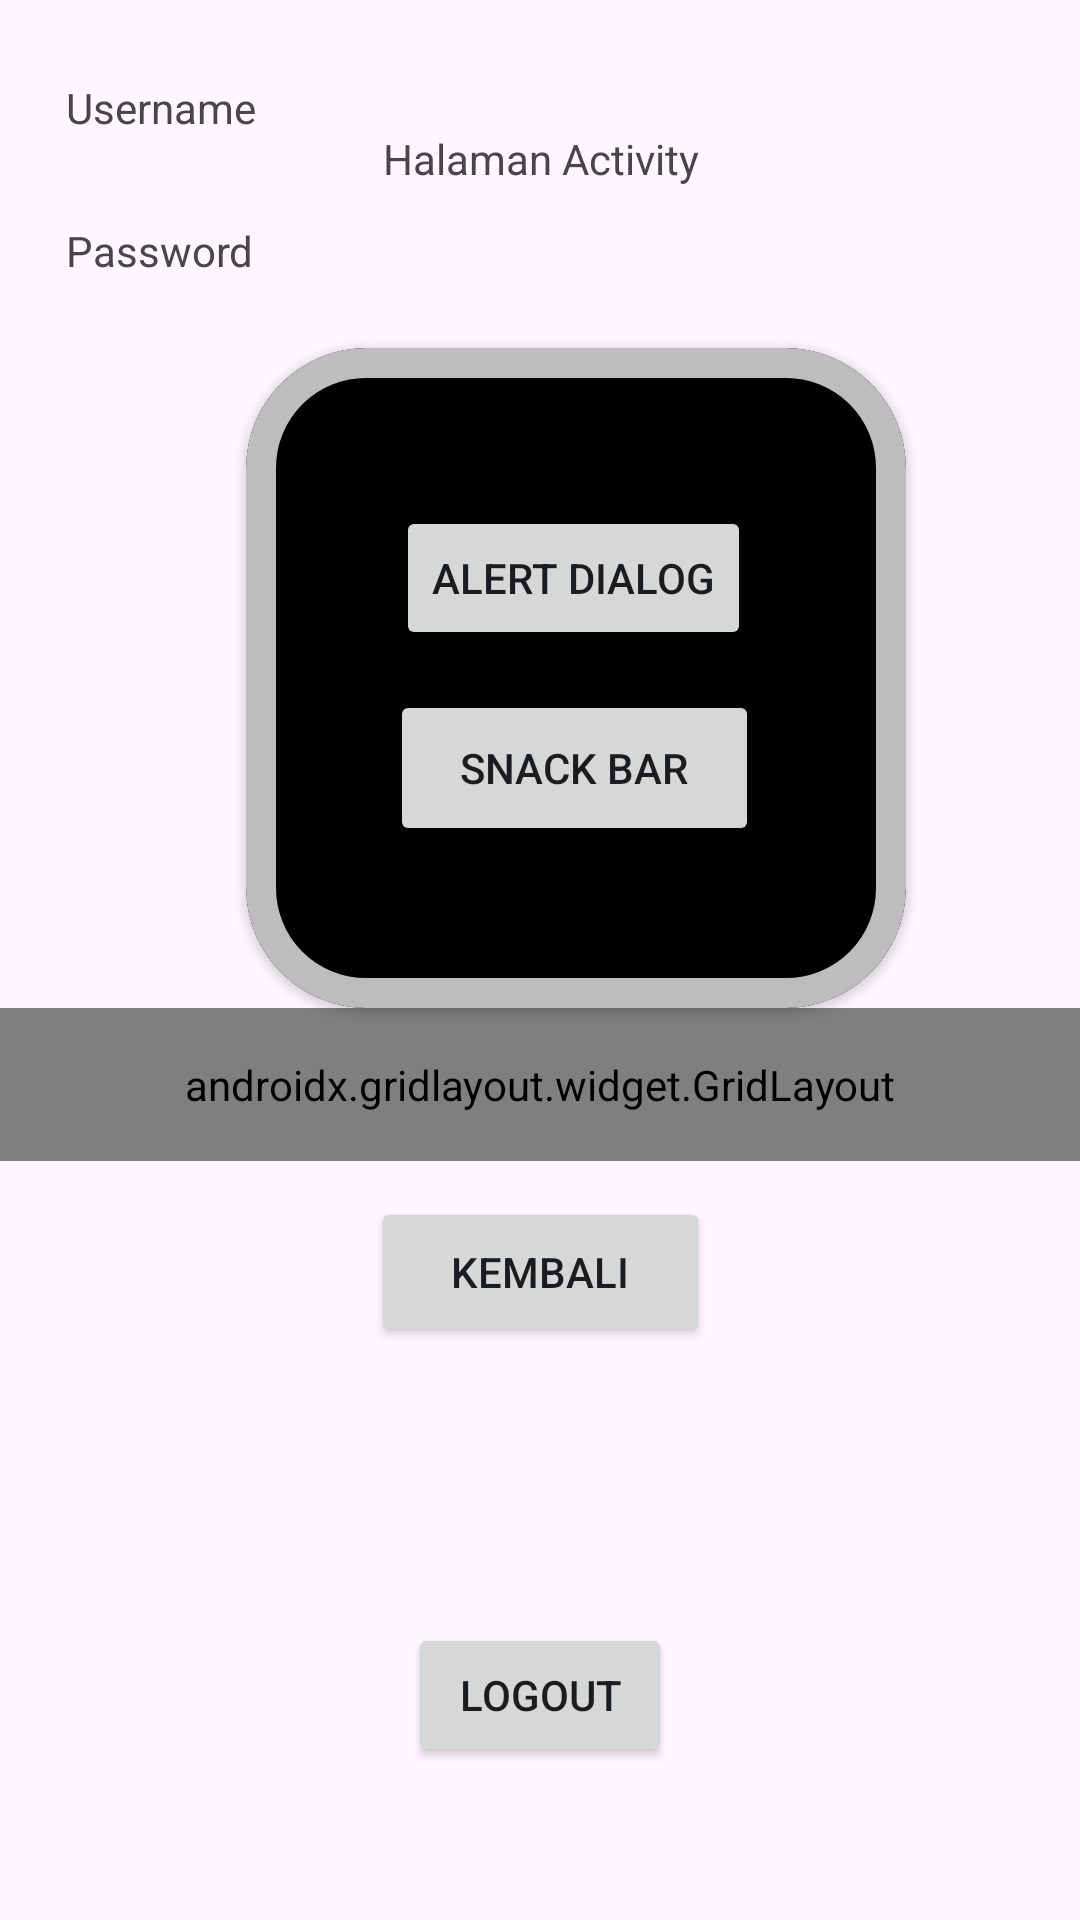

Produce the Android XML layout that renders to this screen, including the resource entries it uses.
<!-- AndroidManifest.xml: application theme Theme.Iqbal_3TIB -->
<!-- res/layout/fragment_home.xml -->
<?xml version="1.0" encoding="utf-8"?>
<androidx.constraintlayout.widget.ConstraintLayout xmlns:android="http://schemas.android.com/apk/res/android"
    xmlns:tools="http://schemas.android.com/tools"
    android:layout_width="match_parent"
    android:layout_height="match_parent"
    xmlns:app="http://schemas.android.com/apk/res-auto"
    tools:context=".Home.HomeFragment">


    <TextView
        android:id="@+id/txtUsername"
        android:layout_width="86dp"
        android:layout_height="47dp"
        android:layout_marginTop="20dp"
        android:text="Username"
        app:layout_constraintBottom_toTopOf="@+id/txtPassword"
        app:layout_constraintEnd_toEndOf="parent"
        app:layout_constraintHorizontal_bias="0.08"
        app:layout_constraintStart_toStartOf="parent"
        app:layout_constraintTop_toTopOf="parent"
        app:layout_constraintVertical_bias="0.897" />

    <TextView
        android:id="@+id/txtPassword"
        android:layout_width="86dp"
        android:layout_height="38dp"
        android:layout_marginBottom="528dp"
        android:text="Password"
        app:layout_constraintBottom_toBottomOf="parent"
        app:layout_constraintEnd_toEndOf="parent"
        app:layout_constraintHorizontal_bias="0.08"
        app:layout_constraintStart_toStartOf="parent" />

    <TextView
        android:id="@+id/textView7"
        android:layout_width="wrap_content"
        android:layout_height="wrap_content"
        android:text="Halaman Activity"
        app:layout_constraintBottom_toBottomOf="parent"
        app:layout_constraintEnd_toEndOf="parent"
        app:layout_constraintHorizontal_bias="0.501"
        app:layout_constraintStart_toStartOf="parent"
        app:layout_constraintTop_toTopOf="parent"
        app:layout_constraintVertical_bias="0.07" />


    <com.google.android.material.card.MaterialCardView
        android:id="@+id/materialCardView"
        android:layout_width="220dp"
        android:layout_height="220dp"
        android:layout_marginTop="4dp"
        android:backgroundTint="#000"
        app:cardBackgroundColor="#D7D7D7"
        app:cardCornerRadius="40dp"
        app:cardElevation="2dp"
        app:layout_constraintBottom_toBottomOf="parent"
        app:layout_constraintEnd_toEndOf="parent"
        app:layout_constraintHorizontal_bias="0.586"
        app:layout_constraintStart_toStartOf="parent"
        app:layout_constraintTop_toBottomOf="@+id/txtPassword"
        app:layout_constraintVertical_bias="0.0"
        app:strokeColor="#BDBDBD"
        app:strokeWidth="10dp">


        <androidx.constraintlayout.widget.ConstraintLayout
            android:layout_width="match_parent"
            android:layout_height="match_parent"
            android:layout_margin="10dp">

            <Button
                android:id="@+id/AlertDialog"
                android:layout_width="wrap_content"
                android:layout_height="wrap_content"
                android:text="Alert Dialog"
                app:layout_constraintBottom_toTopOf="@+id/SnackBar"
                app:layout_constraintEnd_toEndOf="parent"
                app:layout_constraintHorizontal_bias="0.489"
                app:layout_constraintStart_toStartOf="parent"
                app:layout_constraintTop_toTopOf="parent"
                app:layout_constraintVertical_bias="0.763"
                tools:ignore="MissingConstraints" />

            <Button
                android:id="@+id/SnackBar"
                android:layout_width="123dp"
                android:layout_height="52dp"
                android:layout_marginBottom="44dp"
                android:text="Snack Bar"
                app:layout_constraintBottom_toBottomOf="parent"
                app:layout_constraintEnd_toEndOf="parent"
                app:layout_constraintHorizontal_bias="0.494"
                app:layout_constraintStart_toStartOf="parent"
                tools:ignore="MissingConstraints" />
        </androidx.constraintlayout.widget.ConstraintLayout>



    </com.google.android.material.card.MaterialCardView>

    <androidx.gridlayout.widget.GridLayout
        android:id="@+id/gridMenu"
        android:layout_width="0dp"
        android:layout_height="wrap_content"
        android:padding="16dp"
        app:columnCount="2"
        app:useDefaultMargins="true"
        app:layout_constraintEnd_toEndOf="parent"
        app:layout_constraintStart_toStartOf="parent"
        app:layout_constraintTop_toBottomOf="@+id/materialCardView">
    <Button
        android:id="@+id/btnToLima"
        android:layout_width="wrap_content"
        android:layout_height="wrap_content"
        android:backgroundTint="#C2185B"
        android:text="Pertemuan 5"
        app:layout_columnWeight="1"
        app:layout_gravity="fill_horizontal"
        app:layout_constraintEnd_toEndOf="parent"
        app:layout_constraintHorizontal_bias="0.546"
        app:layout_constraintStart_toStartOf="parent"
        app:layout_constraintTop_toBottomOf="parent" />

    <Button
        android:id="@+id/btntosix"
        android:layout_width="wrap_content"
        android:layout_height="wrap_content"
        android:text="Pertemuan 6"
        app:layout_columnWeight="1"
        app:layout_gravity="fill_horizontal"
        app:layout_constraintBottom_toBottomOf="parent"
        app:layout_constraintEnd_toEndOf="parent"
        app:layout_constraintHorizontal_bias="0.546"
        app:layout_constraintStart_toStartOf="parent" />

    <Button
        android:id="@+id/btnToSembilan"
        android:layout_width="wrap_content"
        android:layout_height="wrap_content"
        android:text="Pertemuan 9"
        app:layout_columnWeight="1"
        app:layout_gravity="fill_horizontal"
        app:layout_constraintBottom_toTopOf="parent"
        app:layout_constraintEnd_toEndOf="parent"
        app:layout_constraintHorizontal_bias="0.575"
        app:layout_constraintStart_toStartOf="parent"
        app:layout_constraintTop_toBottomOf="@+id/btntosix" />
        <Button
            android:id="@+id/btnToSepuluh"
            android:layout_width="wrap_content"
            android:layout_height="wrap_content"
            android:text="Pertemuan 10"
            app:layout_columnWeight="1"
            app:layout_gravity="fill_horizontal"
            app:layout_constraintBottom_toTopOf="parent"
            app:layout_constraintEnd_toEndOf="parent"
            app:layout_constraintHorizontal_bias="0.575"
            app:layout_constraintStart_toStartOf="parent"
            app:layout_constraintTop_toBottomOf="@+id/btntosix" />
</androidx.gridlayout.widget.GridLayout>

    <Button
        android:id="@+id/btnKembali"
        android:layout_width="113dp"
        android:layout_height="50dp"
        android:layout_marginTop="12dp"
        android:text="Kembali"
        app:layout_constraintEnd_toEndOf="parent"
        app:layout_constraintStart_toStartOf="parent"
        app:layout_constraintTop_toBottomOf="@+id/gridMenu" />

    <Button
        android:id="@+id/btnLogout"
        android:layout_width="wrap_content"
        android:layout_height="wrap_content"
        android:text="logout"
        app:layout_constraintBottom_toBottomOf="parent"
        app:layout_constraintEnd_toEndOf="parent"
        app:layout_constraintStart_toStartOf="parent"
        app:layout_constraintTop_toBottomOf="@+id/btnKembali"
        app:layout_constraintVertical_bias="0.644" />


</androidx.constraintlayout.widget.ConstraintLayout>
<!-- resources referenced by this layout -->
<resources>
  <style name="Theme.Iqbal_3TIB" parent="Base.Theme.Iqbal_3TIB" />
  <style name="Base.Theme.Iqbal_3TIB" parent="Theme.Material3.DayNight.NoActionBar">
          
          
      </style>
</resources>
